Photos from the image-classification dataset "data" in the GitHub repository shkj250/nailong_dataset. Its 2 classes are: nailong, naiwa.

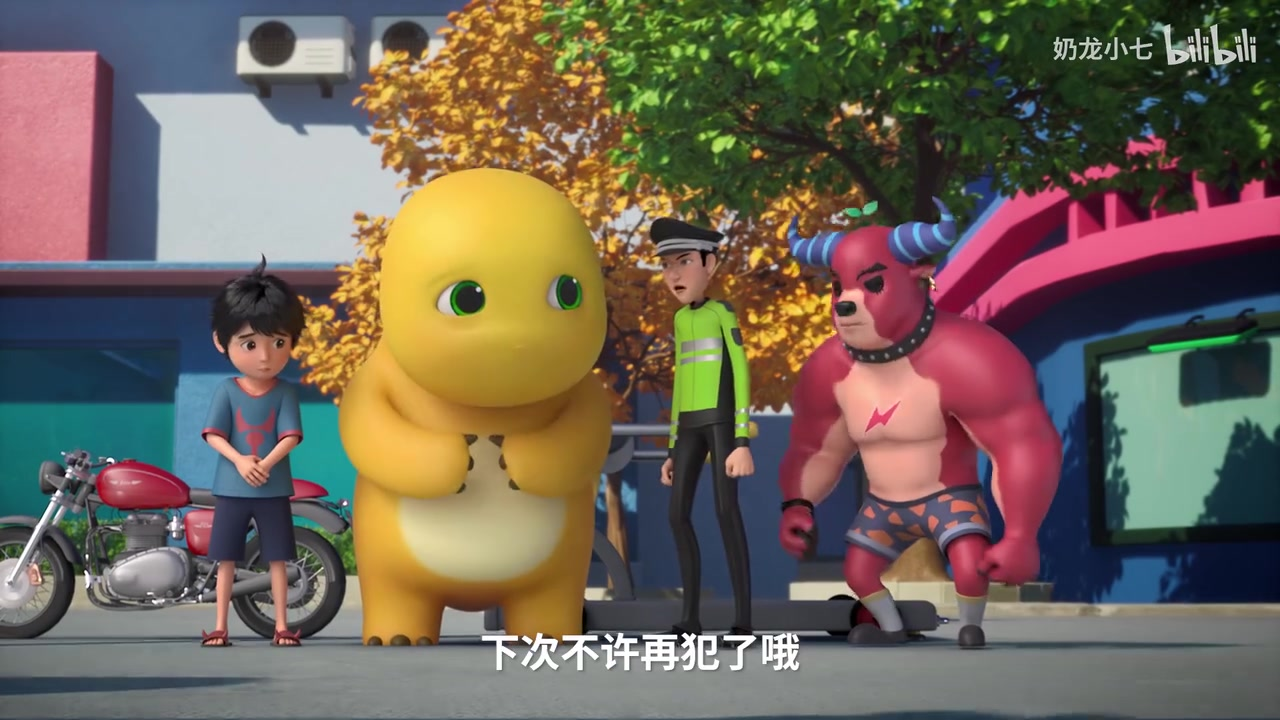
Label: nailong

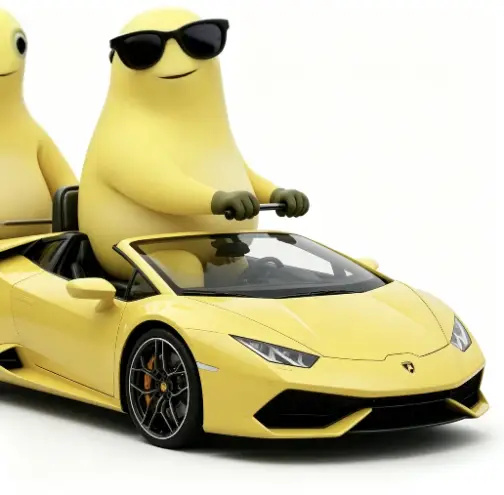
Label: naiwa

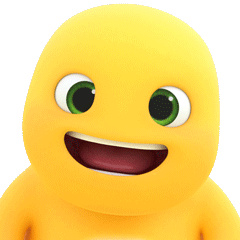
Label: nailong

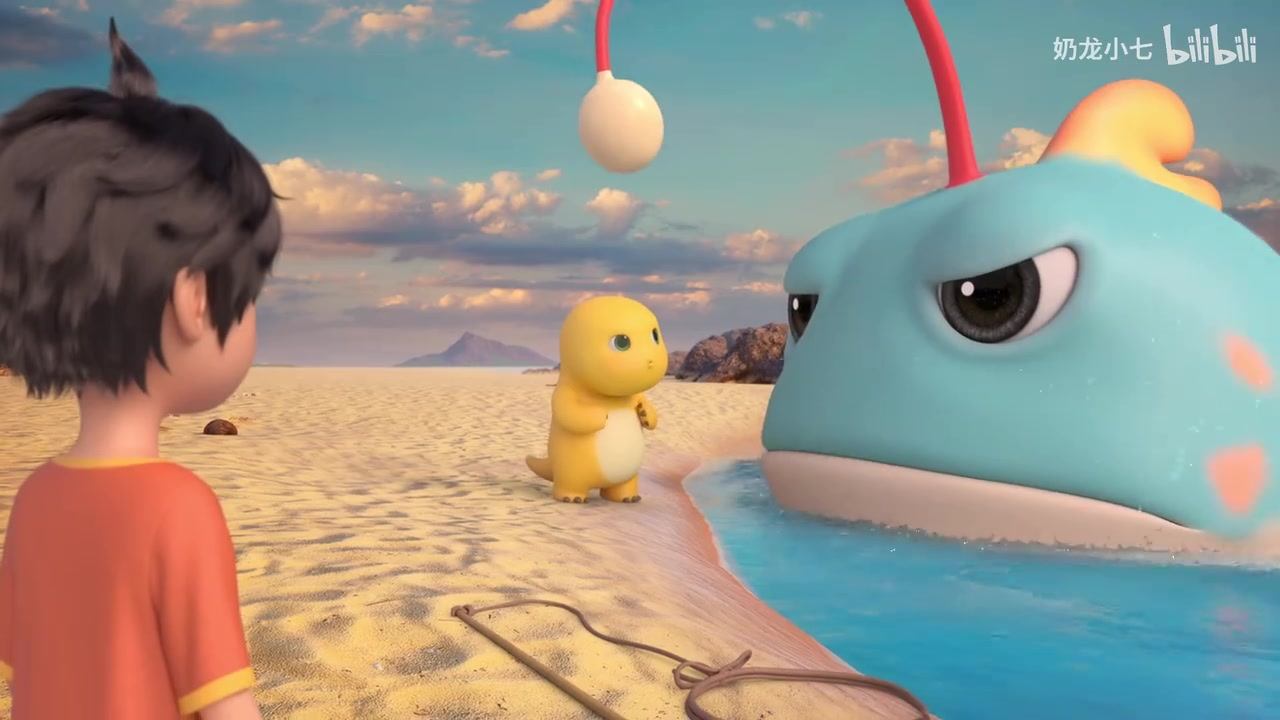
Label: nailong

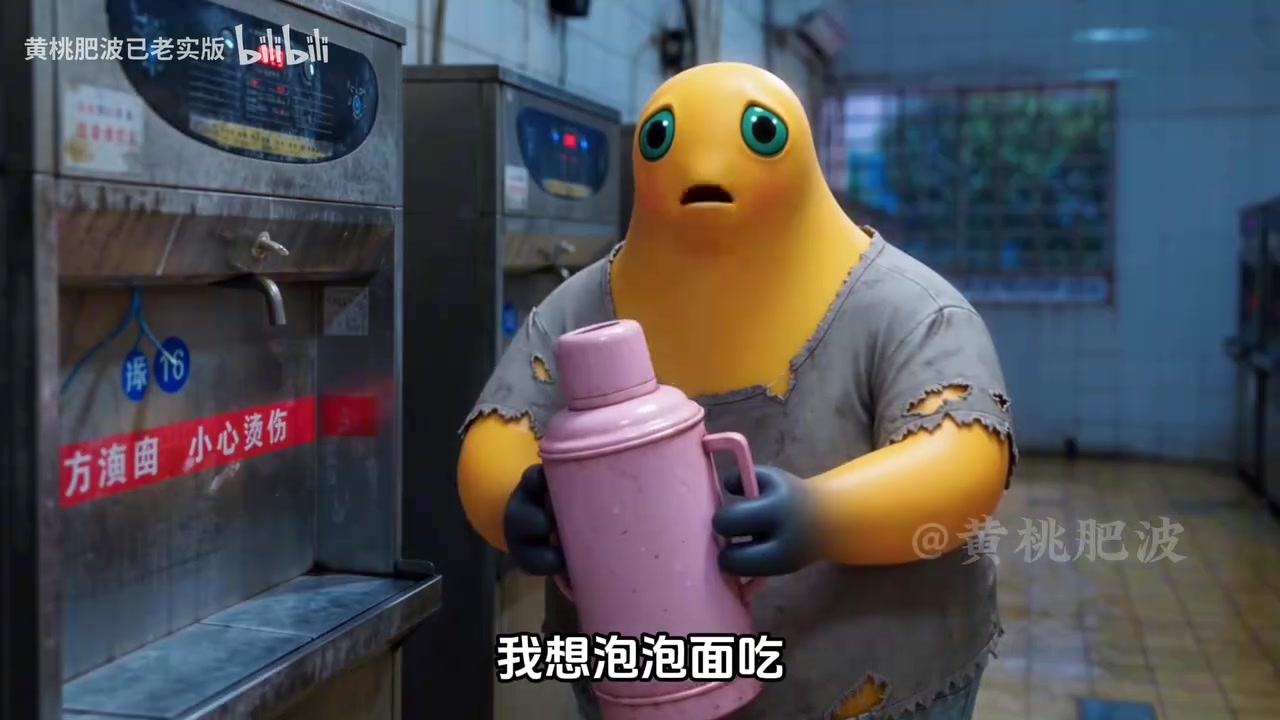
Label: naiwa

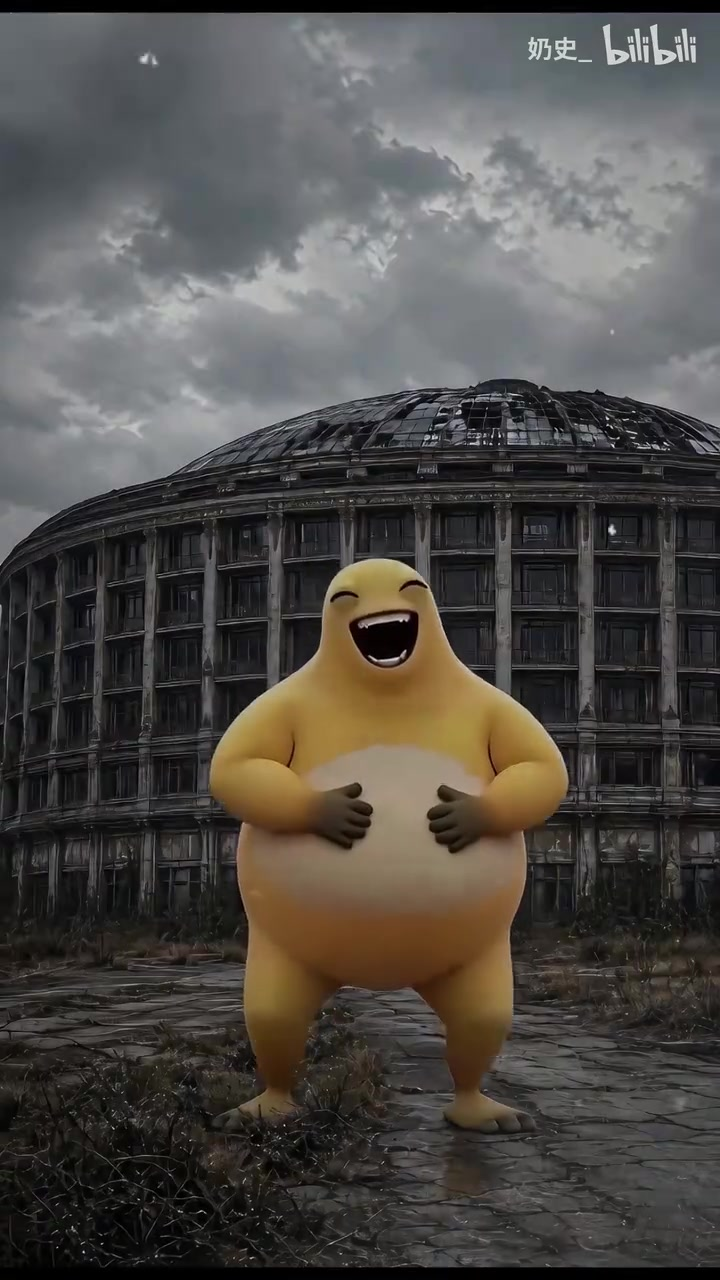
Label: naiwa
